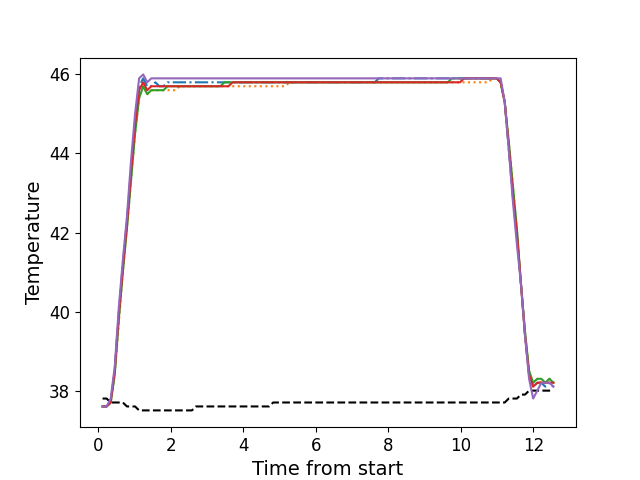

Values plotted in this chart, from the file beside it:
, times, neutral, z1, z2, z3, z4, z5
0, 0.1126, 37.8, 37.6, 37.6, 37.6, 37.6, 37.6
1, 0.2243, 37.8, 37.6, 37.6, 37.6, 37.6, 37.6
2, 0.3369, 37.7, 37.7, 37.7, 37.7, 37.7, 37.8
3, 0.4485, 37.7, 38.5, 38.4, 38.4, 38.5, 38.6
4, 0.5611, 37.7, 40.0, 39.7, 39.8, 39.9, 40.1
5, 0.6728, 37.7, 41.2, 41.0, 41.0, 41.1, 41.3
6, 0.7854, 37.6, 42.3, 42.1, 42.1, 42.2, 42.4
7, 0.897, 37.6, 43.6, 43.3, 43.3, 43.5, 43.8
8, 1.01, 37.6, 44.8, 44.5, 44.5, 44.7, 45.0
9, 1.121, 37.5, 45.7, 45.4, 45.4, 45.6, 45.9
10, 1.234, 37.5, 45.9, 45.7, 45.7, 45.8, 46.0
11, 1.346, 37.5, 45.7, 45.5, 45.5, 45.6, 45.8
12, 1.457, 37.5, 45.7, 45.6, 45.6, 45.7, 45.9
13, 1.57, 37.5, 45.8, 45.6, 45.6, 45.7, 45.9
14, 1.681, 37.5, 45.7, 45.6, 45.6, 45.7, 45.9
15, 1.794, 37.5, 45.7, 45.6, 45.6, 45.7, 45.9
16, 1.905, 37.5, 45.8, 45.6, 45.7, 45.7, 45.9
17, 2.018, 37.5, 45.8, 45.6, 45.7, 45.7, 45.9
18, 2.13, 37.5, 45.8, 45.6, 45.7, 45.7, 45.9
19, 2.242, 37.5, 45.8, 45.7, 45.7, 45.7, 45.9
20, 2.354, 37.5, 45.8, 45.7, 45.7, 45.7, 45.9
21, 2.466, 37.5, 45.8, 45.7, 45.7, 45.7, 45.9
22, 2.578, 37.5, 45.8, 45.7, 45.7, 45.7, 45.9
23, 2.69, 37.6, 45.8, 45.7, 45.7, 45.7, 45.9
24, 2.803, 37.6, 45.8, 45.7, 45.7, 45.7, 45.9
25, 2.914, 37.6, 45.8, 45.7, 45.7, 45.7, 45.9
26, 3.026, 37.6, 45.8, 45.7, 45.7, 45.7, 45.9
27, 3.139, 37.6, 45.8, 45.7, 45.7, 45.7, 45.9
28, 3.251, 37.6, 45.8, 45.7, 45.7, 45.7, 45.9
29, 3.363, 37.6, 45.8, 45.7, 45.7, 45.7, 45.9
30, 3.474, 37.6, 45.8, 45.7, 45.8, 45.7, 45.9
31, 3.587, 37.6, 45.8, 45.7, 45.8, 45.7, 45.9
32, 3.699, 37.6, 45.8, 45.7, 45.8, 45.8, 45.9
33, 3.81, 37.6, 45.8, 45.7, 45.8, 45.8, 45.9
34, 3.923, 37.6, 45.8, 45.7, 45.8, 45.8, 45.9
35, 4.035, 37.6, 45.8, 45.7, 45.8, 45.8, 45.9
36, 4.147, 37.6, 45.8, 45.7, 45.8, 45.8, 45.9
37, 4.258, 37.6, 45.8, 45.7, 45.8, 45.8, 45.9
38, 4.37, 37.6, 45.8, 45.7, 45.8, 45.8, 45.9
39, 4.483, 37.6, 45.8, 45.7, 45.8, 45.8, 45.9
40, 4.595, 37.6, 45.8, 45.7, 45.8, 45.8, 45.9
41, 4.708, 37.6, 45.8, 45.7, 45.8, 45.8, 45.9
42, 4.819, 37.7, 45.8, 45.7, 45.8, 45.8, 45.9
43, 4.932, 37.7, 45.8, 45.7, 45.8, 45.8, 45.9
44, 5.043, 37.7, 45.8, 45.7, 45.8, 45.8, 45.9
45, 5.156, 37.7, 45.8, 45.7, 45.8, 45.8, 45.9
46, 5.268, 37.7, 45.8, 45.8, 45.8, 45.8, 45.9
47, 5.379, 37.7, 45.8, 45.8, 45.8, 45.8, 45.9
48, 5.492, 37.7, 45.8, 45.8, 45.8, 45.8, 45.9
49, 5.604, 37.7, 45.8, 45.8, 45.8, 45.8, 45.9
50, 5.716, 37.7, 45.8, 45.8, 45.8, 45.8, 45.9
51, 5.828, 37.7, 45.8, 45.8, 45.8, 45.8, 45.9
52, 5.94, 37.7, 45.8, 45.8, 45.8, 45.8, 45.9
53, 6.052, 37.7, 45.8, 45.8, 45.8, 45.8, 45.9
54, 6.164, 37.7, 45.8, 45.8, 45.8, 45.8, 45.9
55, 6.276, 37.7, 45.8, 45.8, 45.8, 45.8, 45.9
56, 6.388, 37.7, 45.8, 45.8, 45.8, 45.8, 45.9
57, 6.5, 37.7, 45.8, 45.8, 45.8, 45.8, 45.9
58, 6.612, 37.7, 45.8, 45.8, 45.8, 45.8, 45.9
59, 6.724, 37.7, 45.8, 45.8, 45.8, 45.8, 45.9
... 52 more rows
